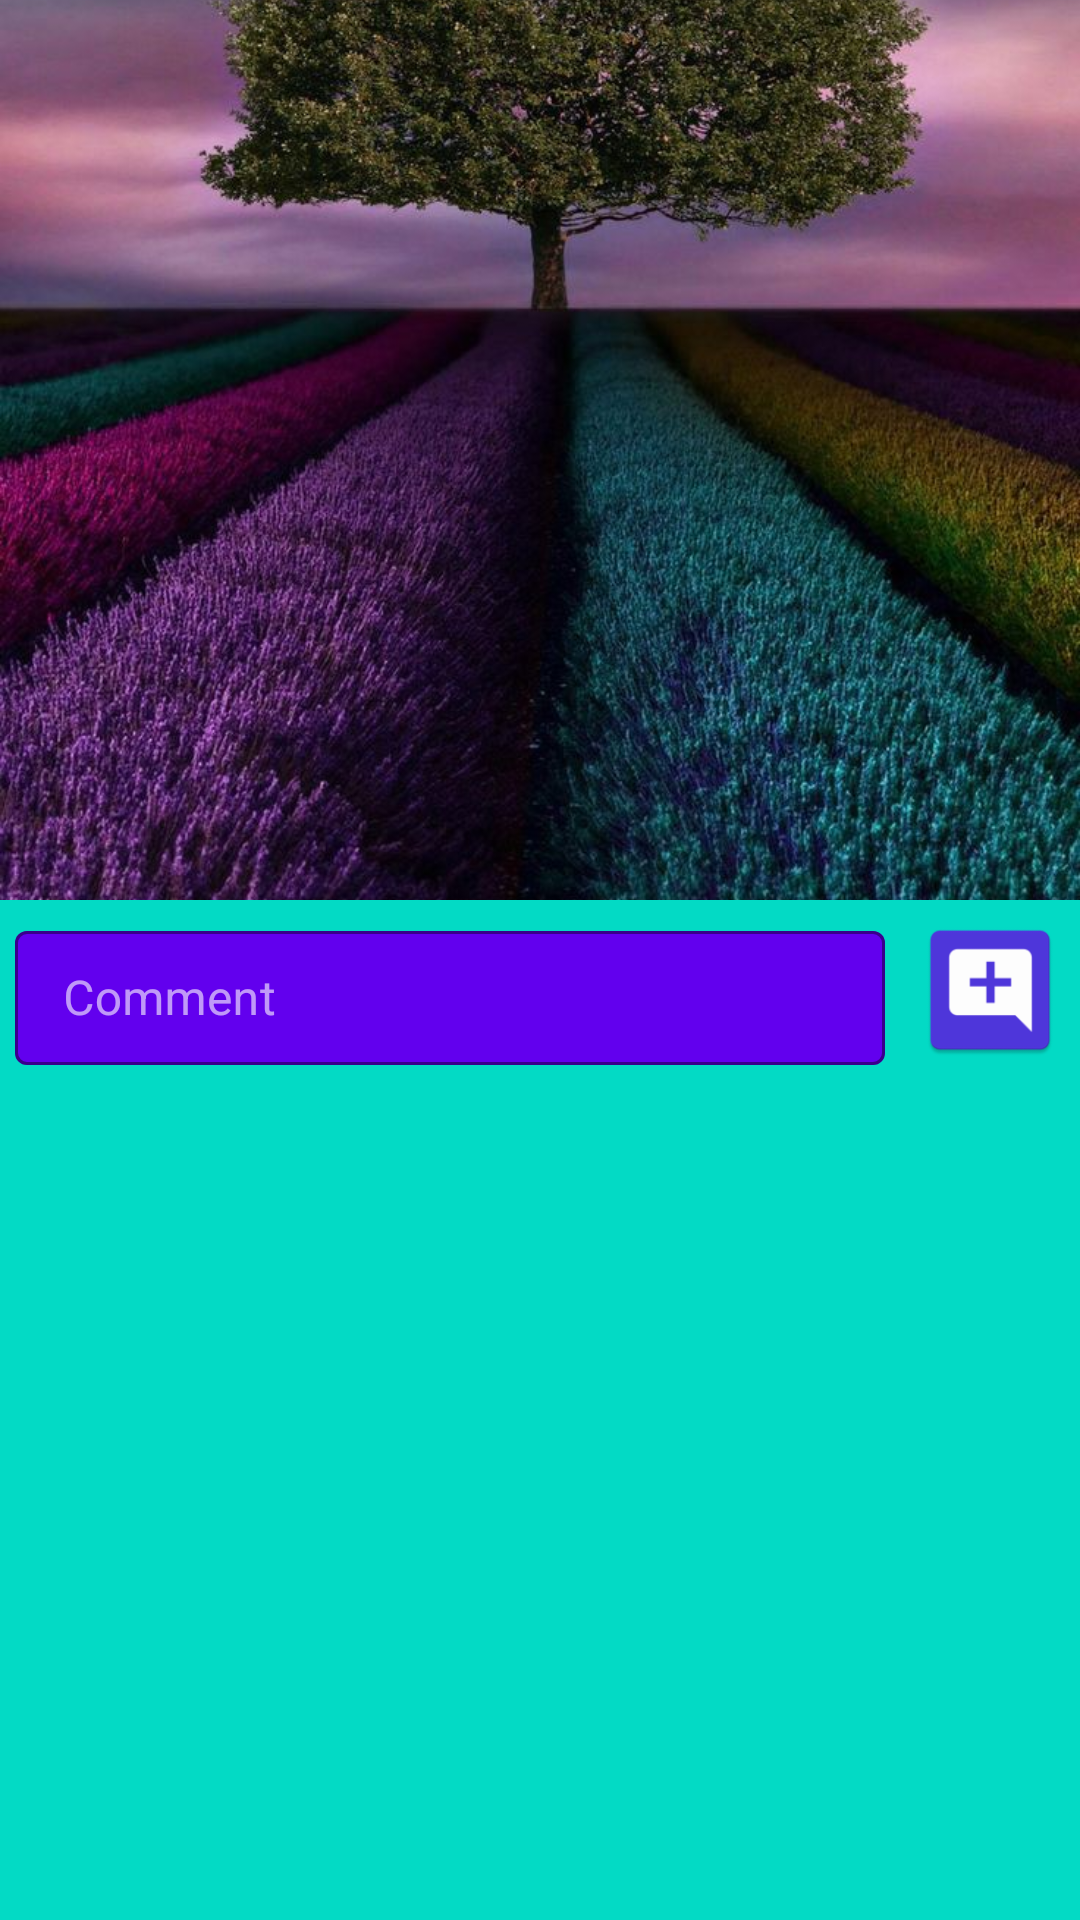

Write the Android layout XML for this screen, with the resource values it uses.
<!-- AndroidManifest.xml: application theme AppTheme -->
<!-- res/layout/activity_post_details.xml -->
<?xml version="1.0" encoding="utf-8"?>
<androidx.coordinatorlayout.widget.CoordinatorLayout xmlns:android="http://schemas.android.com/apk/res/android"
    xmlns:app="http://schemas.android.com/apk/res-auto"
    android:layout_width="match_parent"
    android:layout_height="match_parent"
    android:background="@color/colorAccent">

    <com.google.android.material.appbar.AppBarLayout
        android:layout_width="match_parent"
        android:layout_height="wrap_content"
        android:theme="@style/ThemeOverlay.AppCompat.Dark.ActionBar">

        <com.google.android.material.appbar.CollapsingToolbarLayout
            android:layout_width="match_parent"
            android:layout_height="300dp"
            app:contentScrim="?attr/colorPrimary"
            app:layout_scrollFlags="scroll|exitUntilCollapsed">

            <ImageView
                android:id="@+id/backdrop"
                android:layout_width="match_parent"
                android:layout_height="match_parent"
                android:fitsSystemWindows="true"
                android:scaleType="centerCrop"
                android:src="@drawable/astudio52"
                app:layout_collapseMode="parallax" />


            <androidx.appcompat.widget.Toolbar
                android:id="@+id/toolbar"
                android:layout_width="match_parent"
                android:layout_height="?attr/actionBarSize"
                app:layout_collapseMode="pin"
                app:popupTheme="@style/ThemeOverlay.AppCompat.Light" />

            <RelativeLayout
                android:layout_width="match_parent"
                android:layout_height="match_parent">

                <TextView
                    android:id="@+id/detes"
                    android:layout_width="match_parent"
                    android:layout_height="180dp"
                    android:layout_centerVertical="true"
                    android:layout_marginTop="10dp"
                    android:layout_marginBottom="20dp"
                    android:gravity="center|fill"
                    android:textSize="9sp" />

            </RelativeLayout>


        </com.google.android.material.appbar.CollapsingToolbarLayout>
    </com.google.android.material.appbar.AppBarLayout>

    <androidx.core.widget.NestedScrollView
        android:layout_width="match_parent"
        android:layout_height="match_parent"
        app:layout_behavior="@string/appbar_scrolling_view_behavior">

        <RelativeLayout
            android:layout_width="match_parent"
            android:layout_height="match_parent">

            <com.google.android.material.textfield.TextInputLayout
                android:id="@+id/addedcomment"
                style="@style/AddingPosts"
                android:layout_width="290dp"
                android:layout_alignParentStart="true"
                android:layout_height="50dp"
                android:layout_margin="5dp"
                android:hint="Comment"
                android:layout_alignParentLeft="true">

                <com.google.android.material.textfield.TextInputEditText
                    android:layout_width="match_parent"
                    android:layout_height="match_parent" />
            </com.google.android.material.textfield.TextInputLayout>

            <Button
                android:id="@+id/sendComment"
                android:layout_toRightOf="@id/addedcomment"
                android:layout_width="50dp"
                android:layout_height="50dp"
                android:layout_margin="5dp"
                android:layout_toEndOf="@id/addedcomment"
                android:background="@mipmap/send_comment"
                android:textColor="@color/colorAccent"
                android:textSize="4sp" />

            <androidx.recyclerview.widget.RecyclerView
                android:id="@+id/commentrcv"
                android:layout_width="match_parent"
                android:layout_height="match_parent"
                android:layout_below="@id/addedcomment" />

        </RelativeLayout>

    </androidx.core.widget.NestedScrollView>
</androidx.coordinatorlayout.widget.CoordinatorLayout>
<!-- resources referenced by this layout -->
<resources>
  <color name="colorAccent">#03DAC5</color>
  <!-- drawable astudio52: jpg bitmap (drawable, 205382 bytes) -->
  <!-- mipmap send_comment: png bitmap (mipmap-hdpi, 1160 bytes) -->
  <style name="AddingPosts" parent="Widget.MaterialComponents.TextInputLayout.OutlinedBox">
          <item name="android:layout_height">wrap_content</item>
          <item name="android:textColor">@color/colorPrimary</item>
          <item name="boxStrokeColor">@color/colorPrimary</item>
          <item name="boxBackgroundColor">@color/colorPrimary</item>
          <item name="boxStrokeWidth">1dp</item>
          <item name="boxStrokeWidthFocused">1dp</item>
          <item name="android:gravity">top|start</item>
          <item name="android:layout_width">340dp</item>
          <item name="android:layout_centerHorizontal">true</item>
          <item name="android:layout_marginTop">10dp</item>
          <item name="android:inputType">text</item>
          <item name="hintTextColor">@color/colorPrimary</item>
          <item name="android:textSize">15sp</item>
      </style>
  <style name="AppTheme" parent="Theme.MaterialComponents">
          
          <item name="colorPrimary">@color/colorPrimary</item>
          <item name="colorPrimaryDark">@color/colorPrimaryDark</item>
          <item name="colorAccent">@color/colorAccent</item>
          <item name="android:windowAnimationStyle">@style/CustomActivityAnimation</item>
  
      </style>
  <color name="colorPrimary">#6200EE</color>
  <color name="colorPrimaryDark">#3700B3</color>
  <style name="CustomActivityAnimation" parent="@android:style/Animation.Activity">
          
          <item name="android:activityOpenEnterAnimation">@anim/activity_slide_animation_enter</item>
          <item name="android:activityOpenExitAnimation">@anim/activity_slide_animation_exit</item>
          <item name="android:activityCloseEnterAnimation">@anim/activity_slide_animation_enter</item>
          <item name="android:activityCloseExitAnimation">@anim/activity_slide_animation_exit</item>
  
      </style>
</resources>
